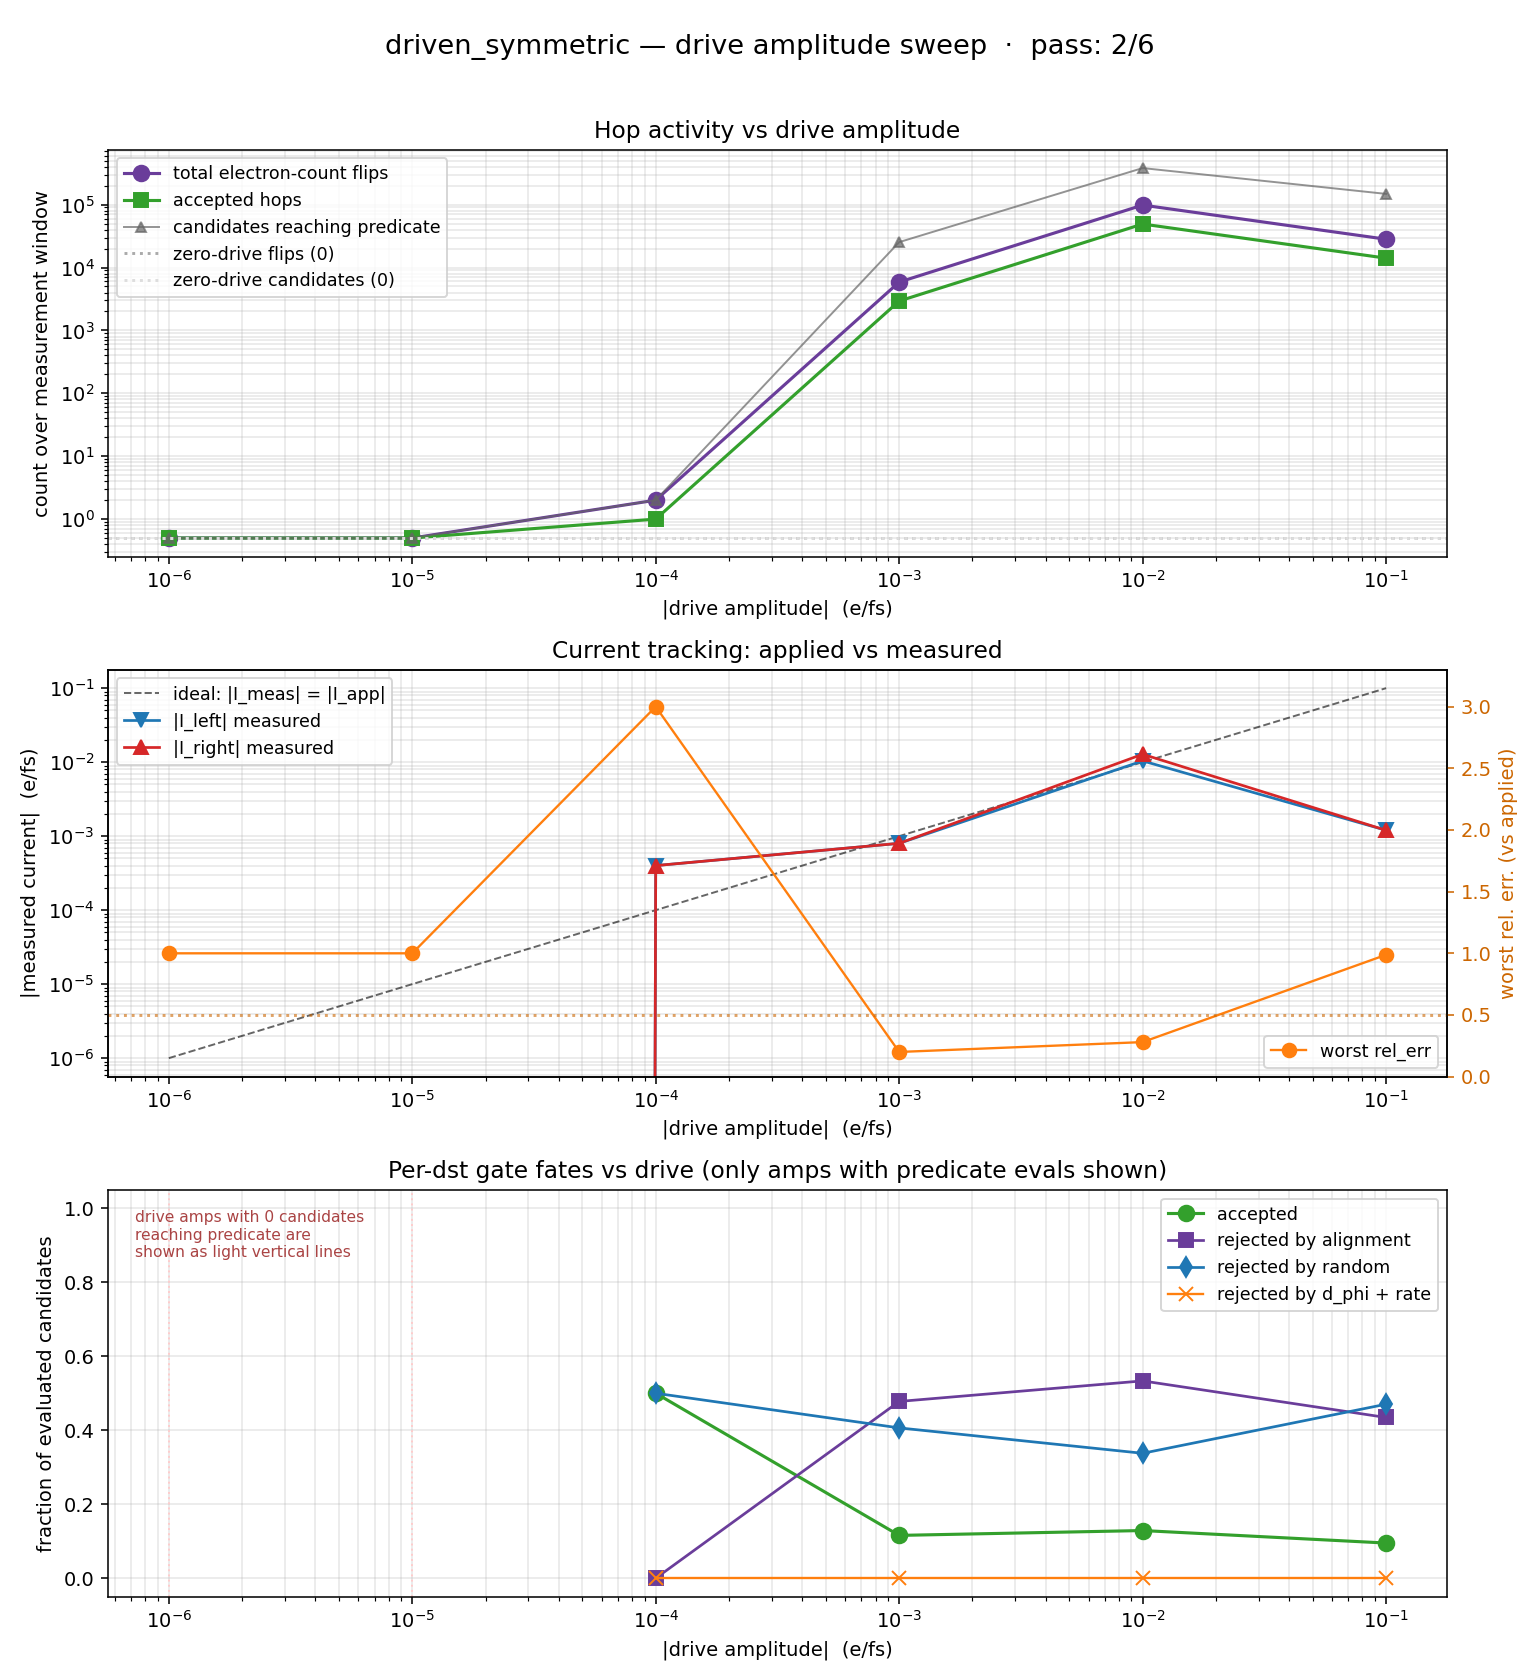

Values plotted in this chart, from the file beside it:
amp_e_per_fs, total_flips, accepted, candidates, rej_align, rej_dphi, rej_rate, rej_rand, dst_filt_species, dst_filt_other, mean_i_left, mean_i_right, rel_err, pass
1.000000e-06, 0, 0, 0, 0, 0, 0, 0, 28482, 3329126, 0.000000e+00, 0.000000e+00, 1.000000e+00, 0
1.000000e-05, 0, 0, 0, 0, 0, 0, 0, 23677, 3328186, 0.000000e+00, 0.000000e+00, 1.000000e+00, 0
1.000000e-04, 2, 1, 2, 0, 0, 0, 1, 23487, 3328419, -4.000000e-04, 4.000000e-04, 3.000000e+00, 0
1.000000e-03, 5868, 2932, 25325, 12102, 0, 0, 10291, 35823, 3252338, -8.000000e-04, 8.000000e-04, 2.000000e-01, 1
1.000000e-02, 98293, 49136, 381179, 203313, 0, 0, 128730, 45600, 2242017, -1.040000e-02, 1.280000e-02, 2.800000e-01, 1
1.000000e-01, 28174, 14083, 148067, 64335, 0, 0, 69649, 54225, 1109429, -1.200000e-03, 1.200000e-03, 9.880000e-01, 0
